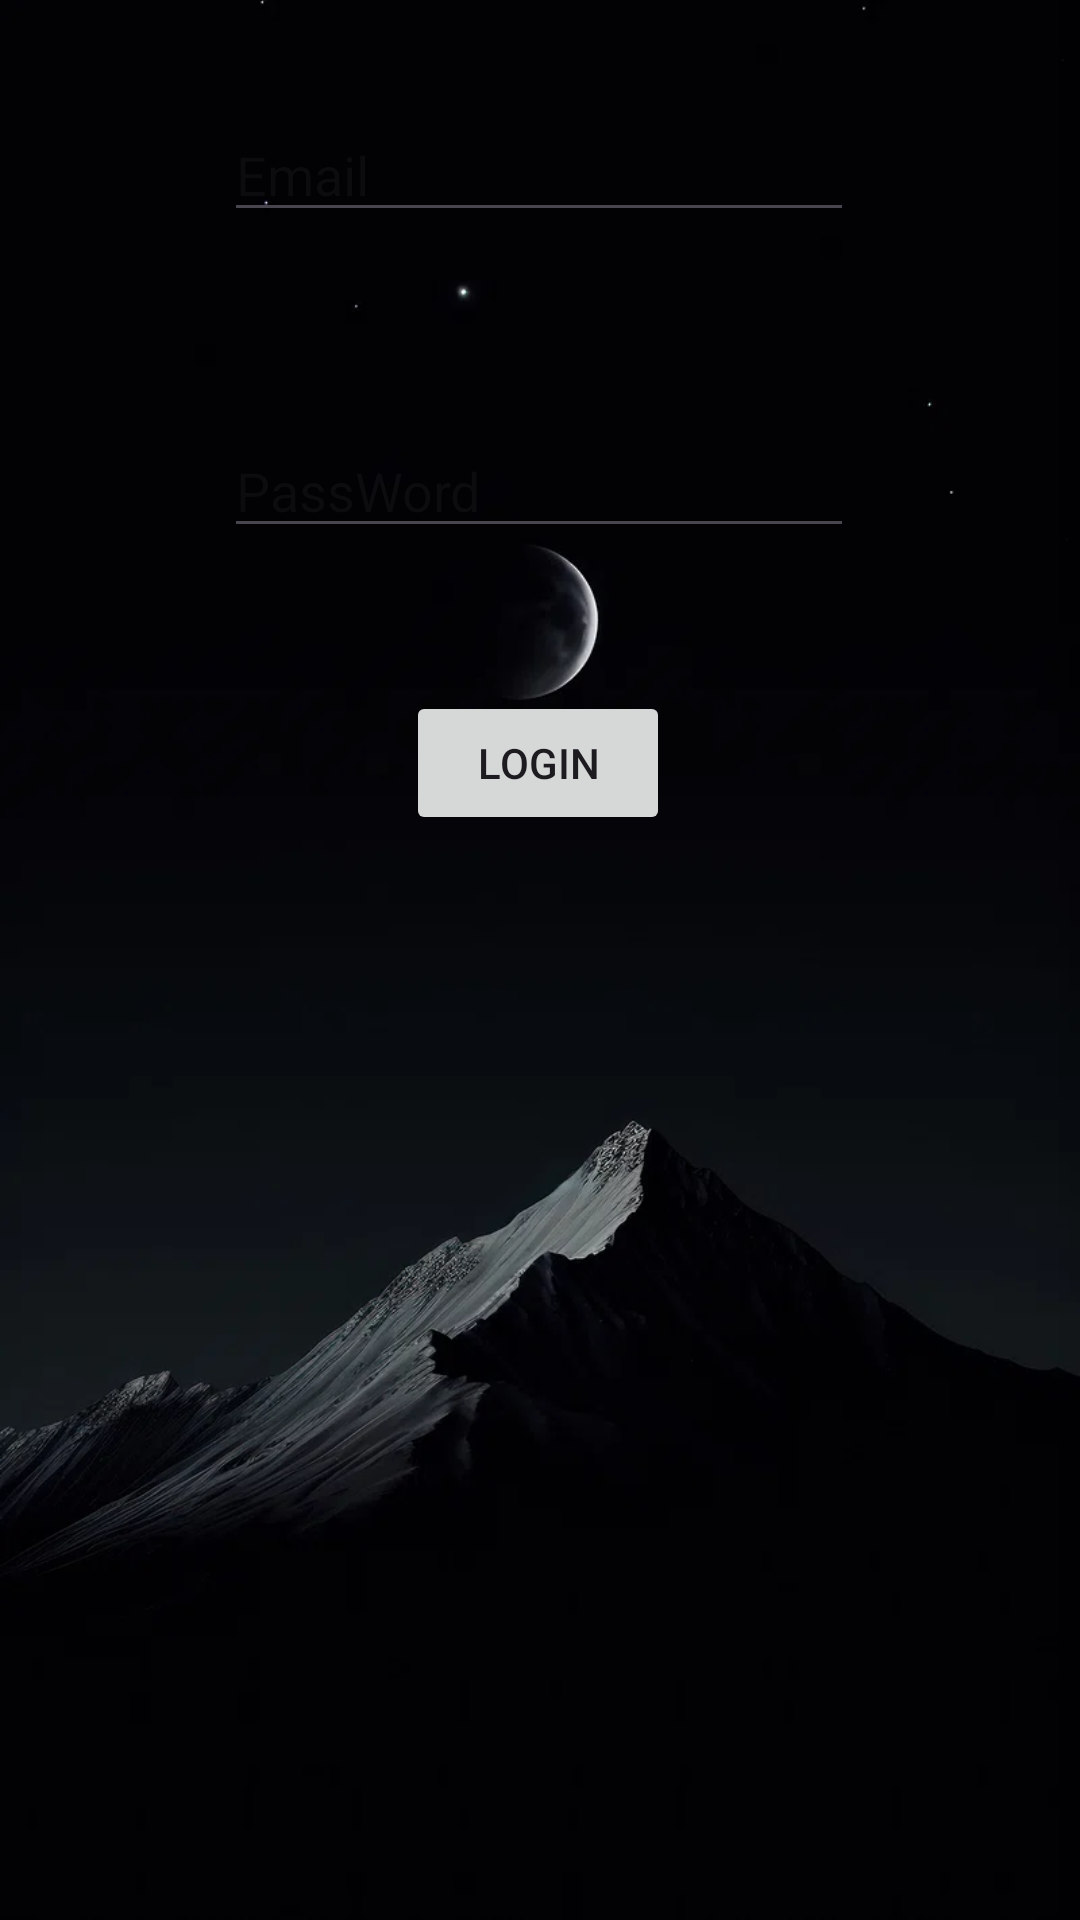

The Android layout XML behind this screen, and the referenced resources:
<!-- AndroidManifest.xml: application theme Theme.PassSecuritys -->
<!-- res/layout/activity_login.xml -->
<?xml version="1.0" encoding="utf-8"?>
<androidx.constraintlayout.widget.ConstraintLayout xmlns:android="http://schemas.android.com/apk/res/android"
    xmlns:app="http://schemas.android.com/apk/res-auto"
    xmlns:tools="http://schemas.android.com/tools"
    android:id="@+id/main"
    android:layout_width="match_parent"
    android:layout_height="match_parent"
    android:background="@drawable/moon"
    tools:context=".Login">


    <EditText
        android:id="@+id/text_email"
        android:layout_width="wrap_content"
        android:layout_height="wrap_content"
        android:layout_marginTop="36dp"
        android:ems="10"
        android:hint="Email"
        android:textColor="#FFF"
        android:inputType="textEmailAddress"
        app:layout_constraintEnd_toEndOf="parent"
        app:layout_constraintHorizontal_bias="0.497"
        app:layout_constraintStart_toStartOf="parent"
        app:layout_constraintTop_toTopOf="parent" />


    <EditText
        android:id="@+id/text_pass"
        android:layout_width="wrap_content"
        android:layout_height="wrap_content"
        android:layout_marginTop="64dp"
        android:ems="10"
        android:inputType="textPassword"
        android:hint="PassWord"
        android:textColor="#FFF"
        app:layout_constraintEnd_toEndOf="parent"
        app:layout_constraintHorizontal_bias="0.497"
        app:layout_constraintStart_toStartOf="parent"
        app:layout_constraintTop_toBottomOf="@+id/text_email" />


    <Button
        android:id="@+id/ButtonLogin"
        android:layout_width="wrap_content"
        android:layout_height="wrap_content"
        android:layout_gravity="center"
        android:text="Login"
        app:layout_constraintBottom_toBottomOf="parent"
        app:layout_constraintEnd_toEndOf="parent"
        app:layout_constraintHorizontal_bias="0.498"
        app:layout_constraintStart_toStartOf="parent"
        app:layout_constraintTop_toTopOf="parent"
        app:layout_constraintVertical_bias="0.389" />


</androidx.constraintlayout.widget.ConstraintLayout>
<!-- resources referenced by this layout -->
<resources>
  <!-- drawable moon: png bitmap (drawable, 168831 bytes) -->
  <style name="Theme.PassSecuritys" parent="Base.Theme.PassSecuritys" />
  <style name="Base.Theme.PassSecuritys" parent="Theme.Material3.DayNight.NoActionBar">
          
          
      </style>
</resources>
